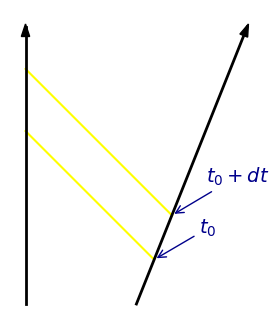

Write the Python code that produced this figure.
import matplotlib
import matplotlib.pyplot as plt
import numpy as np
import pylab

# plt.rc('text', usetex=True)
# plt.rc('font', family='serif')
fontsize = '14'
N=100
# Data for plotting
v=0.4
t_max = 5.0
gamma = (1-v**2)**(-0.5)
# beta = np.arctan(gamma)
t = np.linspace(0.0, t_max, N)
s0=2
s1 = 0*t
light = t
ss = s0 + v*t
# s = 1 + np.sin(2 * np.pi * t)

fig, ax = plt.subplots()
ax.plot(s1, t, color='k', lw=2)
ax.plot(ss, t, color='k', lw=2)

# Luz 1
t_0 = 0.8
dt_0 = 0.8
tt_max = s0 + v*t_0
tt = np.linspace(0.0, tt_max, N)

dist_0 = s0 + v*t_0
t_prime = np.linspace(t_0, tt_max+t_0, N)
li_1 = dist_0 - tt
ax.plot(li_1, t_prime, color='yellow', zorder=0)

# Legenda Luz 1
x2, y2 = [s0+v*t_0, t_0]
label = pylab.annotate(
    r"$ t_0$", color='darkblue',
    xy=(x2, y2), xytext=(+45,+15), size=fontsize,
    textcoords='offset points', ha='right', va='bottom',
    arrowprops = dict(arrowstyle = '->', connectionstyle = 'arc3,rad=0', color='darkblue')
)

# Luz 2
tt_max = tt_max+v*dt_0
tt = np.linspace(0.0, tt_max, N)
t_0 = t_0 +dt_0
dist_0 = s0 + v*t_0
t_prime = np.linspace(t_0, tt_max+t_0, N)
li_1 = dist_0 - tt
ax.plot(li_1, t_prime, color='yellow', zorder=0)

step_arrow = 0.05
plt.arrow(0, t_max, 0, step_arrow, shape='full', length_includes_head=True, head_width=.15, color='k', zorder=10)
plt.arrow(s0+v*t_max, t_max, v*step_arrow, step_arrow, shape='full', length_includes_head=True, head_width=.15, color='k', zorder=10)


# Legenda Luz 2
x2, y2 = [s0+v*t_0, t_0]
label = pylab.annotate(
    r"$ t_0+dt$", color='darkblue',
    xy=(x2, y2), xytext=(+70,+20), size=fontsize,
    textcoords='offset points', ha='right', va='bottom',
    arrowprops = dict(arrowstyle = '->', connectionstyle = 'arc3,rad=0', color='darkblue')
)


# ax.set(xlabel='x', ylabel='ct ',
#     title='About as simple as it gets, folks')
# ax.grid()
plt.axis('off')
ax.set_aspect('equal')
fig.set_size_inches(4, 4)
plt.show()